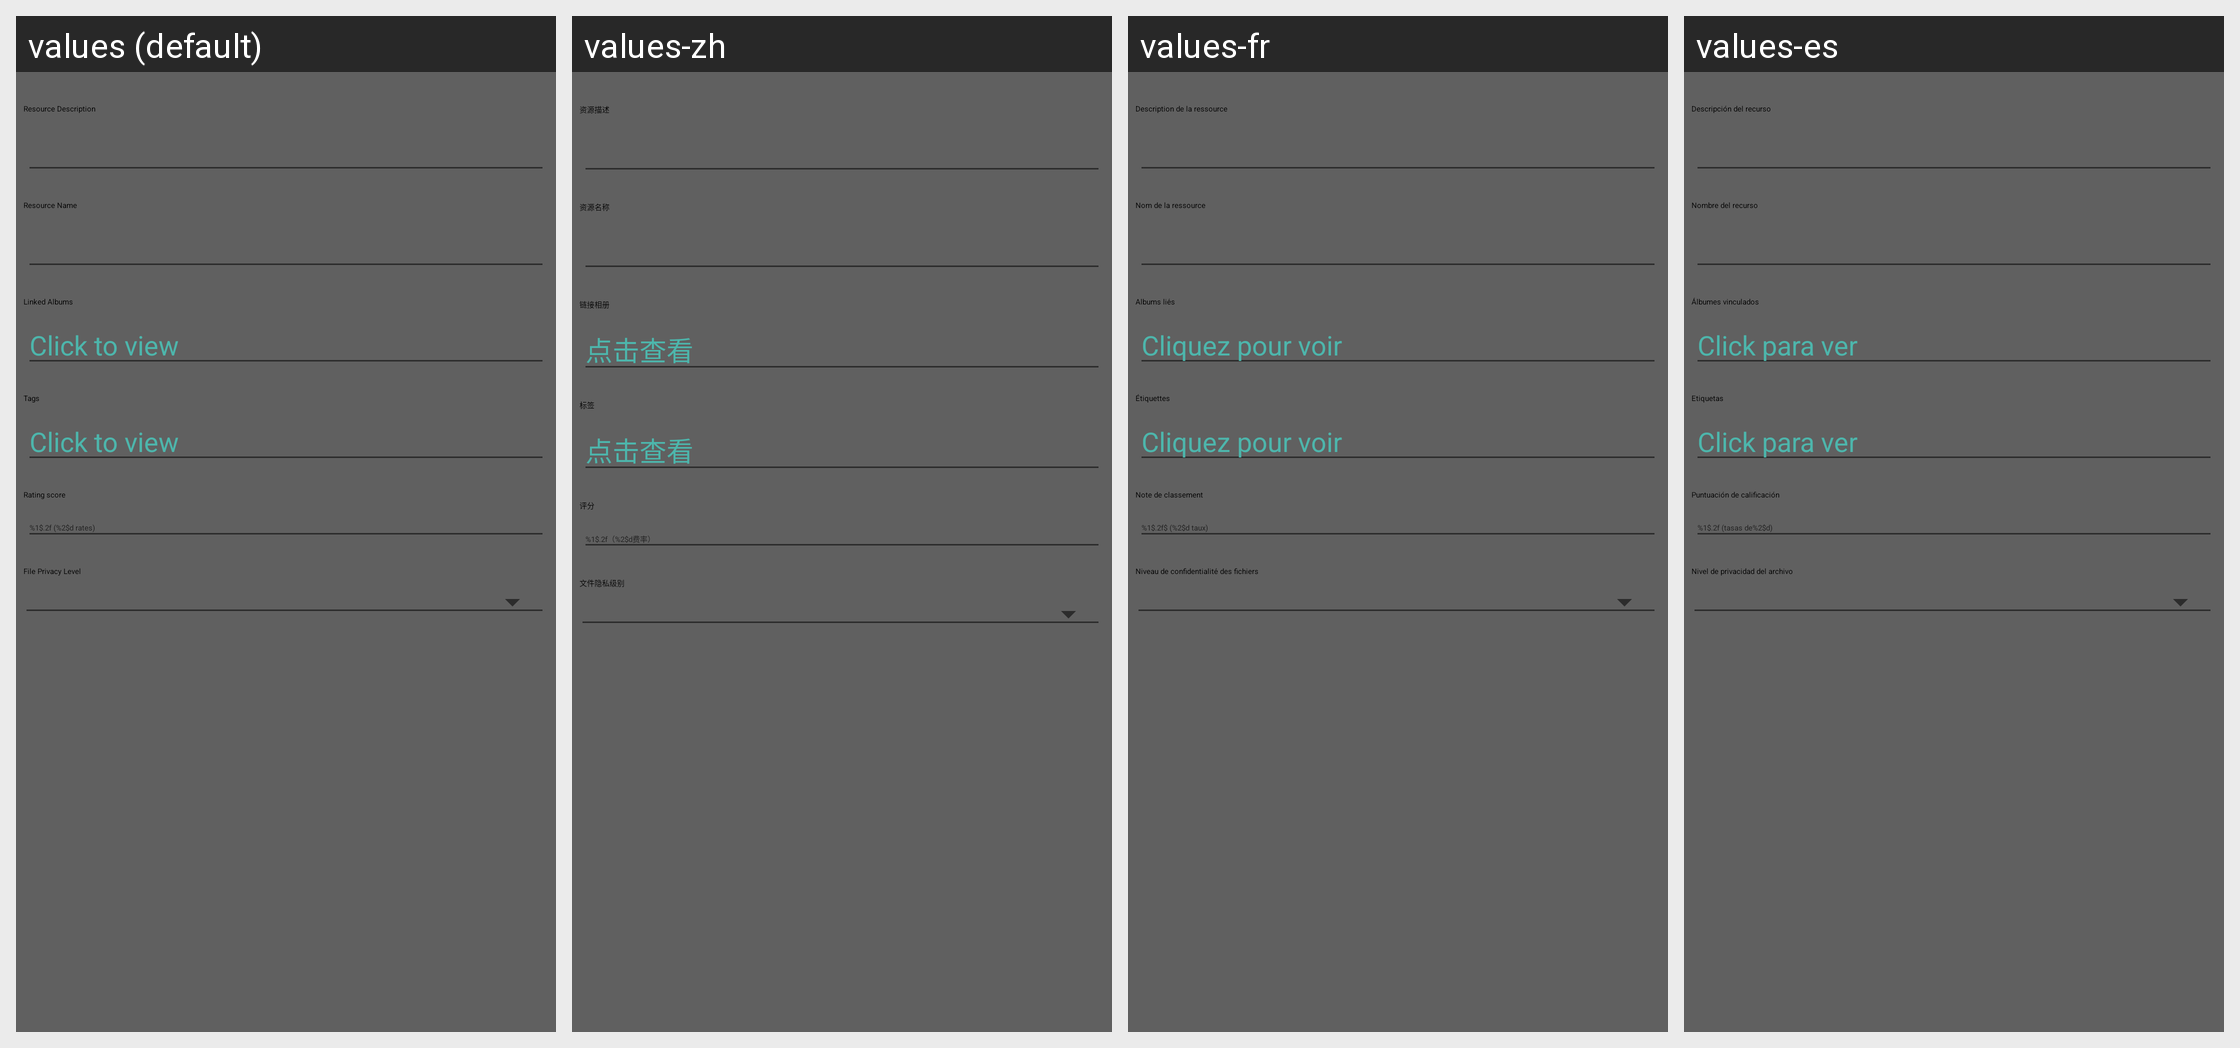

Translations of the strings shown on this Android screen, per locale in the grid:
Android screen res/layout/layout_album_item_edit_fields.xml rendered under 4 locales, left to right: values (default), values-zh, values-fr, values-es. Device: Nexus 5 (rendered at 1080×1920; each locale shown at half size, 540×960, under a caption strip naming it); theme Theme.App.
Other locales in the repository, not shown: values-de, values-ru, values-zh-rCN.
Strings drawn on this screen, with the default value and each locale's value (text and hints the layout hard-codes, and strings that could not be matched under every locale, appear in the picture but are not listed):

slideshow_image_details_description_title
  values: Resource Description
  values-zh: 资源描述
  values-fr: Description de la ressource
  values-es: Descripción del recurso

slideshow_image_details_name_title
  values: Resource Name
  values-zh: 资源名称
  values-fr: Nom de la ressource
  values-es: Nombre del recurso

slideshow_image_details_linked_albums_title
  values: Linked Albums
  values-zh: 链接相册
  values-fr: Albums liés
  values-es: Álbumes vinculados

click_to_view
  values: Click to view
  values-zh: 点击查看
  values-fr: Cliquez pour voir
  values-es: Click para ver

slideshow_image_details_tags_title
  values: Tags
  values-zh: 标签
  values-fr: Étiquettes
  values-es: Etiquetas

slideshow_image_details_rating_score_title
  values: Rating score
  values-zh: 评分
  values-fr: Note de classement
  values-es: Puntuación de calificación

rating_score_pattern
  values: %1$.2f (%2$d rates)
  values-zh: %1$.2f（%2$d费率）
  values-fr: %1$.2f$ (%2$d taux)
  values-es: %1$.2f (tasas de%2$d)

upload_file_privacy_level_title
  values: File Privacy Level
  values-zh: 文件隐私级别
  values-fr: Niveau de confidentialité des fichiers
  values-es: Nivel de privacidad del archivo
